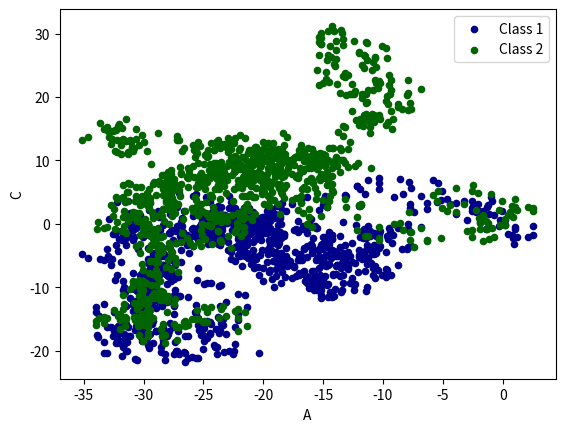

Python code for this plot:
import numpy as np
import pandas as pd
import matplotlib.pyplot as plt

#data = pd.Series(np.random.randn(1000), index=np.arange(1000))
#data = data.cumsum()

data = pd.DataFrame(np.random.randn(1000, 4),
                    index=np.arange(1000),
                    columns=list("ABCD"))
data = data.cumsum()
#print(data.head())
# print(data)

ax = data.plot.scatter(x='A', y='B', color='DarkBlue', label='Class 1')
data.plot.scatter(x='A', y='C', color='DarkGreen', label='Class 2', ax=ax)

plt.show()
